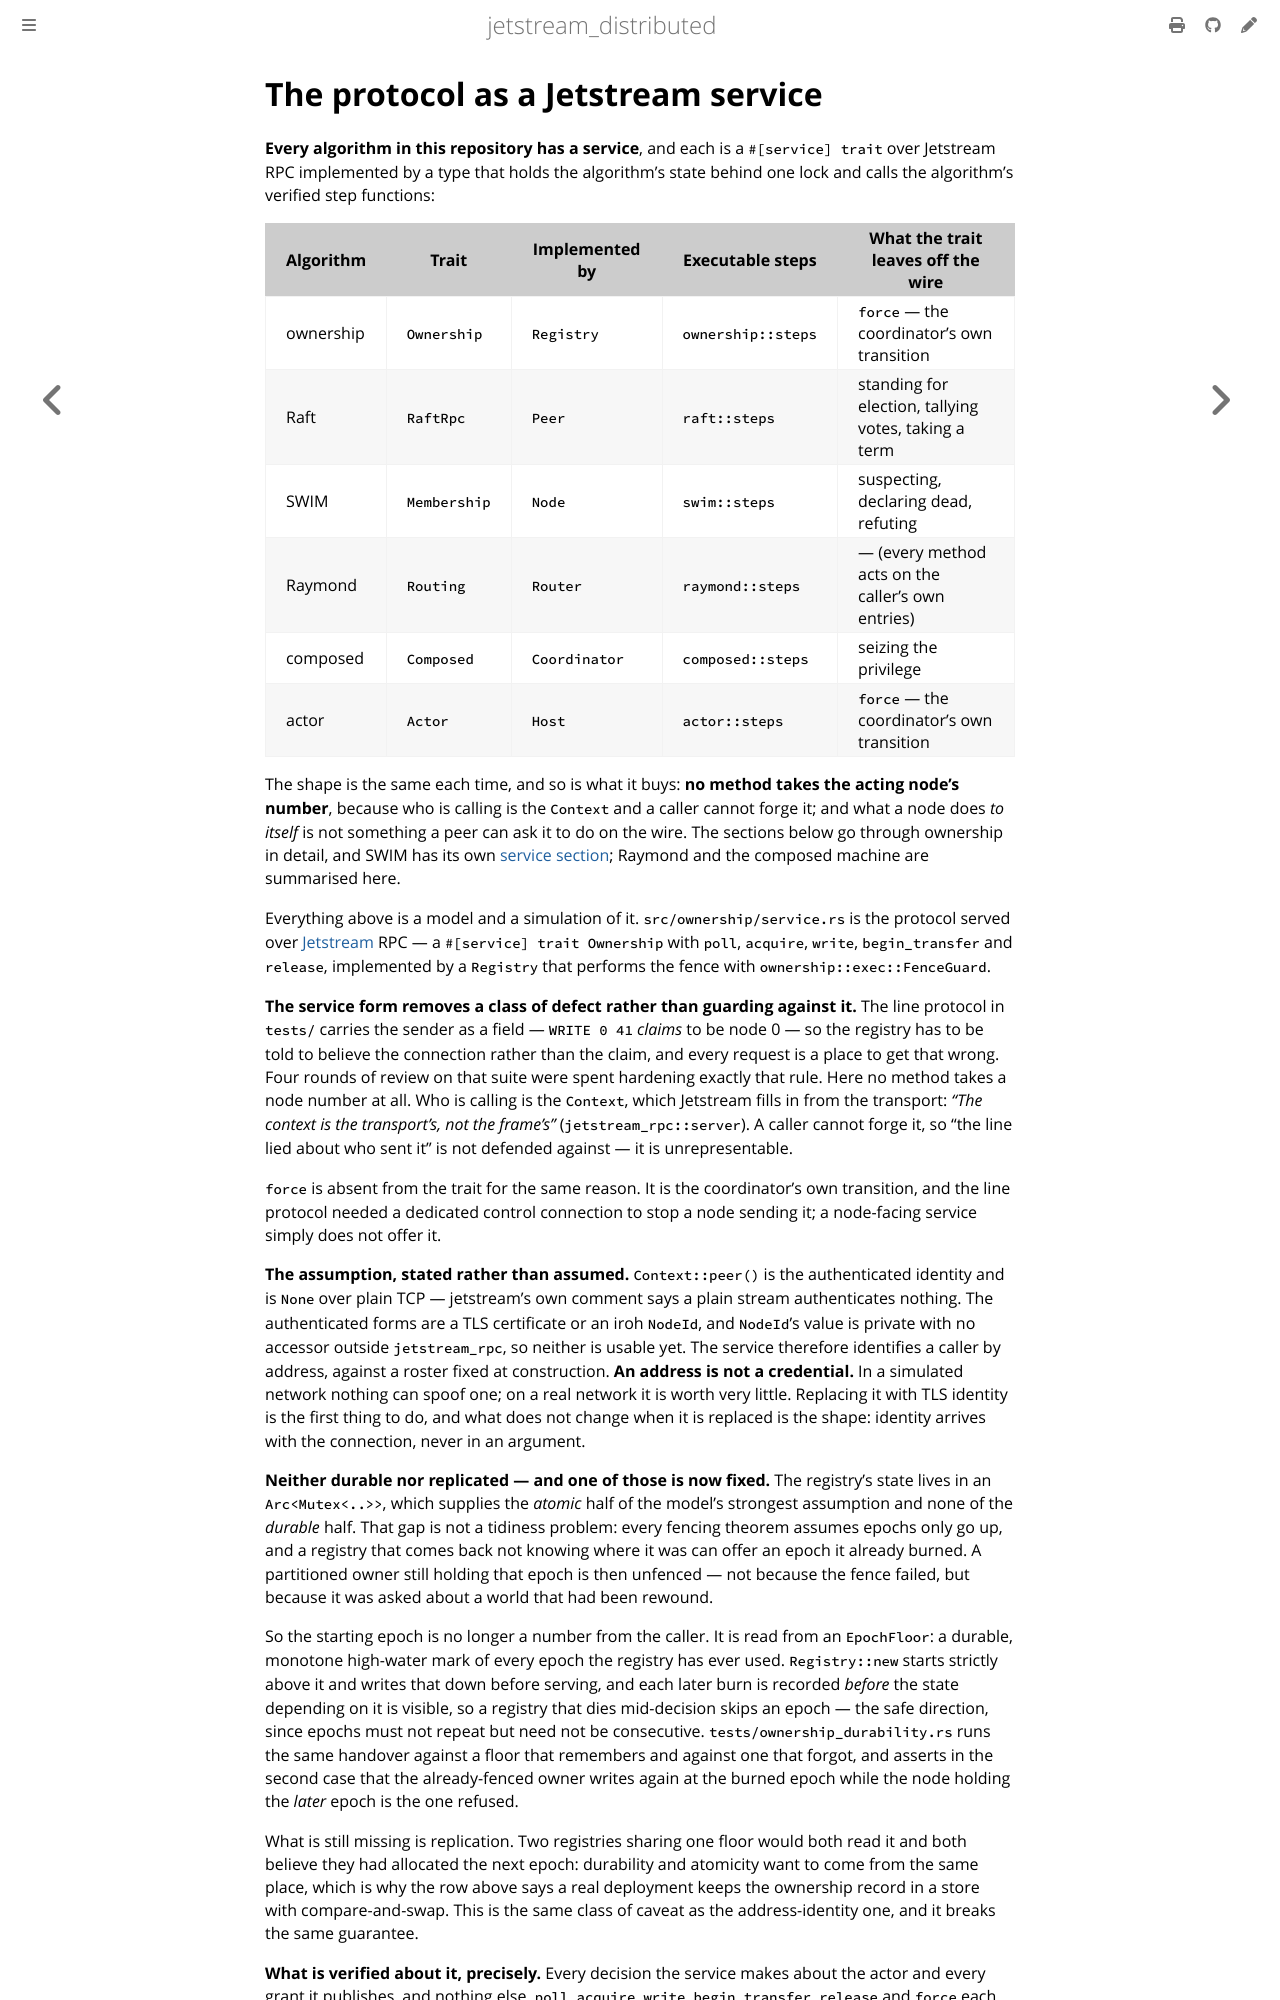

repository: sevki/jetstream_distributed · page: reference/services.html · generator: mdbook

# The protocol as a Jetstream service

**Every algorithm in this repository has a service**, and each is a `#[service]
trait` over Jetstream RPC implemented by a type that holds the algorithm's state
behind one lock and calls the algorithm's verified step functions:

| Algorithm | Trait | Implemented by | Executable steps | What the trait leaves off the wire |
| --- | --- | --- | --- | --- |
| ownership | `Ownership` | `Registry` | `ownership::steps` | `force` — the coordinator's own transition |
| Raft | `RaftRpc` | `Peer` | `raft::steps` | standing for election, tallying votes, taking a term |
| SWIM | `Membership` | `Node` | `swim::steps` | suspecting, declaring dead, refuting |
| Raymond | `Routing` | `Router` | `raymond::steps` | — (every method acts on the caller's own entries) |
| composed | `Composed` | `Coordinator` | `composed::steps` | seizing the privilege |
| actor | `Actor` | `Host` | `actor::steps` | `force` — the coordinator's own transition |

The shape is the same each time, and so is what it buys: **no method takes the
acting node's number**, because who is calling is the `Context` and a caller
cannot forge it; and what a node does *to itself* is not something a peer can
ask it to do on the wire. The sections below go through ownership in detail, and
SWIM has its own [service section](swim.md#the-service); Raymond and the composed
machine are summarised here.

Everything above is a model and a simulation of it. `src/ownership/service.rs` is the
protocol served over [Jetstream](https://github.com/sevki/jetstream) RPC — a
`#[service] trait Ownership` with `poll`, `acquire`, `write`, `begin_transfer`
and `release`, implemented by a `Registry` that performs the fence with
`ownership::exec::FenceGuard`.

**The service form removes a class of defect rather than guarding against it.**
The line protocol in `tests/` carries the sender as a field — `WRITE 0 41`
*claims* to be node 0 — so the registry has to be told to believe the connection
rather than the claim, and every request is a place to get that wrong. Four
rounds of review on that suite were spent hardening exactly that rule. Here no
method takes a node number at all. Who is calling is the `Context`, which
Jetstream fills in from the transport: *"The context is the transport's, not the
frame's"* (`jetstream_rpc::server`). A caller cannot forge it, so "the line lied
about who sent it" is not defended against — it is unrepresentable.

`force` is absent from the trait for the same reason. It is the coordinator's
own transition, and the line protocol needed a dedicated control connection to
stop a node sending it; a node-facing service simply does not offer it.

**The assumption, stated rather than assumed.** `Context::peer()` is the
authenticated identity and is `None` over plain TCP — jetstream's own comment
says a plain stream authenticates nothing. The authenticated forms are a TLS
certificate or an iroh `NodeId`, and `NodeId`'s value is private with no
accessor outside `jetstream_rpc`, so neither is usable yet. The service
therefore identifies a caller by address, against a roster fixed at
construction. **An address is not a credential.** In a simulated network nothing
can spoof one; on a real network it is worth very little. Replacing it with TLS
identity is the first thing to do, and what does not change when it is replaced
is the shape: identity arrives with the connection, never in an argument.

**Neither durable nor replicated — and one of those is now fixed.** The
registry's state lives in an `Arc<Mutex<..>>`, which supplies the *atomic* half
of the model's strongest assumption and none of the *durable* half. That gap is
not a tidiness problem: every fencing theorem assumes epochs only go up, and a
registry that comes back not knowing where it was can offer an epoch it already
burned. A partitioned owner still holding that epoch is then unfenced — not
because the fence failed, but because it was asked about a world that had been
rewound.

So the starting epoch is no longer a number from the caller. It is read from an
`EpochFloor`: a durable, monotone high-water mark of every epoch the registry
has ever used. `Registry::new` starts strictly above it and writes that down
before serving, and each later burn is recorded *before* the state depending on
it is visible, so a registry that dies mid-decision skips an epoch — the safe
direction, since epochs must not repeat but need not be consecutive.
`tests/ownership_durability.rs` runs the same handover against a floor
that remembers and against one that forgot, and asserts in the second case that
the already-fenced owner writes again at the burned epoch while the node holding
the *later* epoch is the one refused.

What is still missing is replication. Two registries sharing one floor would
both read it and both believe they had allocated the next epoch: durability and
atomicity want to come from the same place, which is why the row above says a
real deployment keeps the ownership record in a store with compare-and-swap.
This is the same class of caveat as the address-identity one, and it breaks the
same guarantee.

**What is verified about it, precisely.** Every decision the service makes about
the actor and every grant it publishes, and nothing else. `poll`, `acquire`,
`write`, `begin_transfer`, `release` and `force` each go through a method of
`ownership::registry::RegistryCore`, which hands the actor's record to a function in
`jetstream_distributed::ownership::steps`, stores what comes back, and publishes the
grant the model's transition publishes (E8–E9). The step functions are
executable `u64` code with postconditions stated in terms of the model, and
`ownership::proofs::refinement` is where the postconditions are tied to `tr_acquire`,
`tr_begin_transfer`, `tr_handle_revoke`, `tr_complete_release`,
`tr_revoke_owner`, `tr_reassign_unowned`, `tr_abort_transfer` and
`tr_issue_grant` — rows E1 to E6 above.
